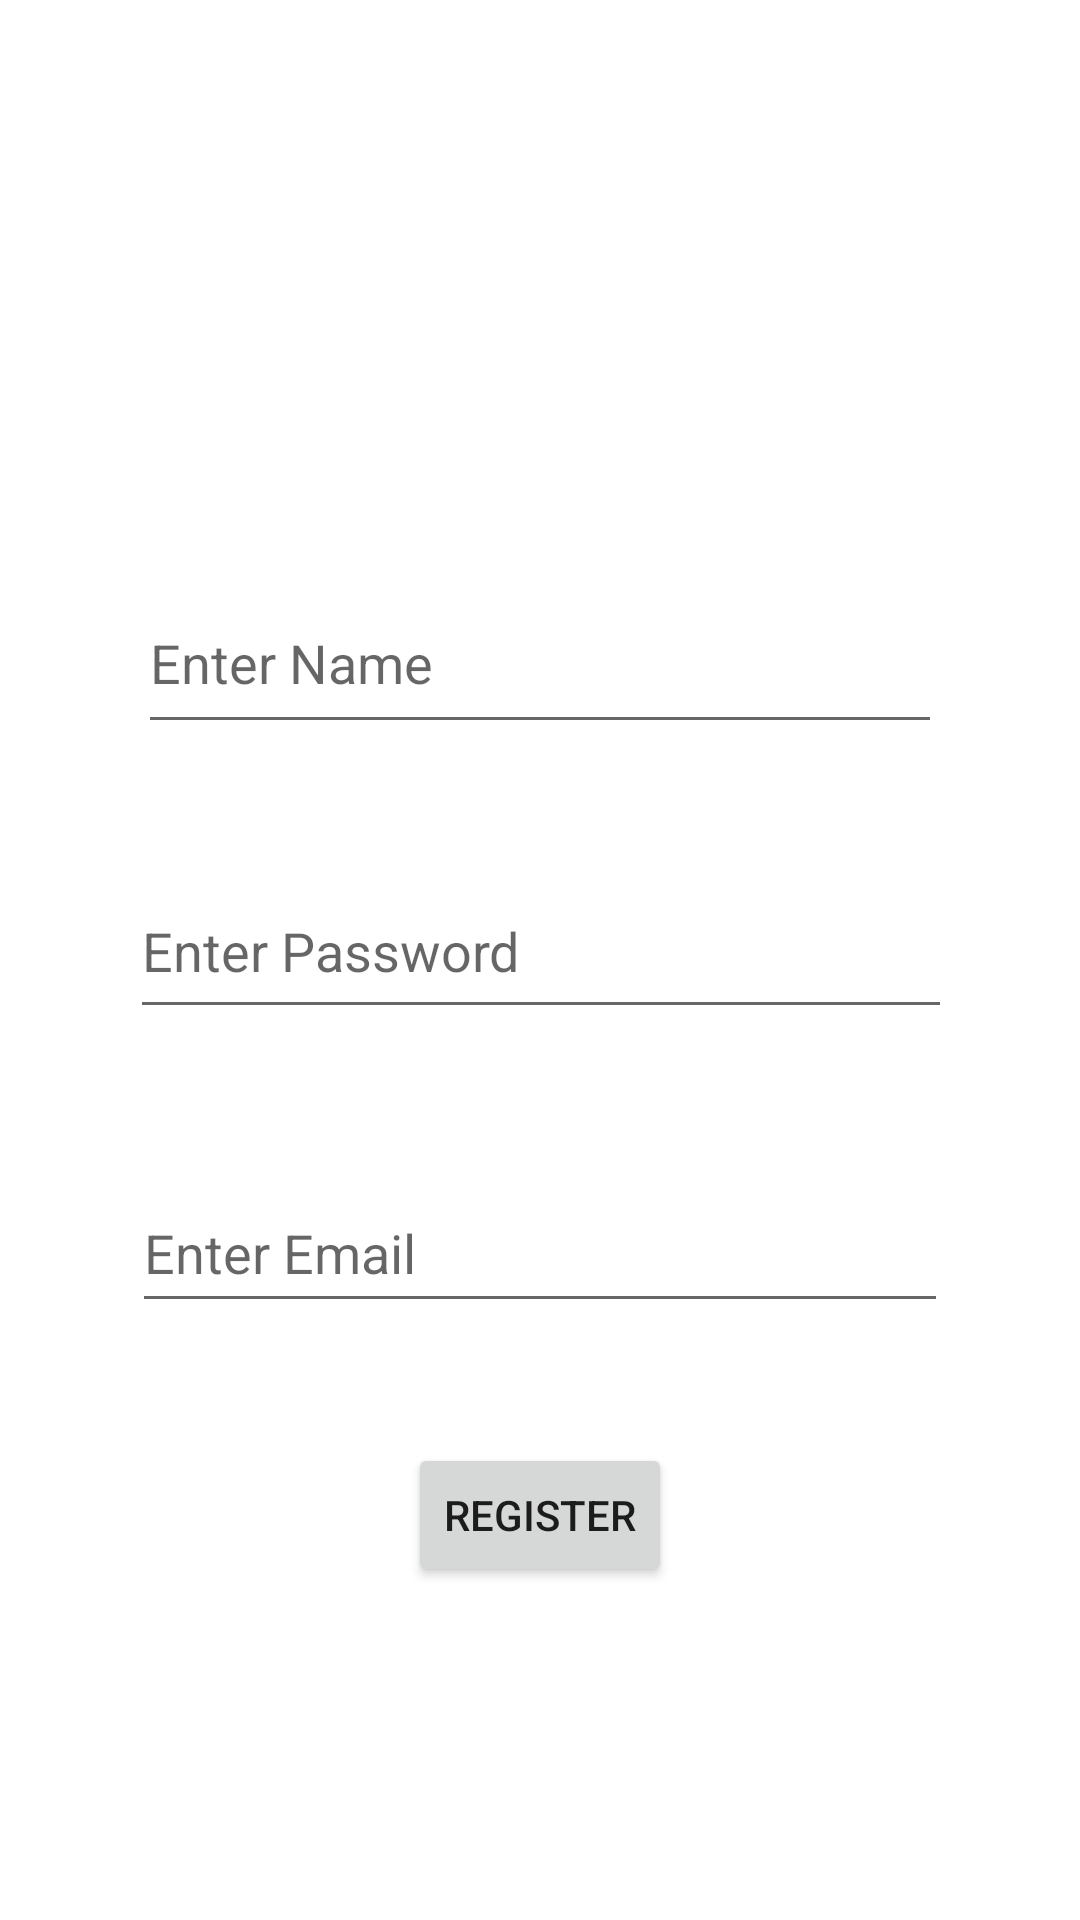

Reconstruct the res/layout file that produces this screen, plus the resources it refers to.
<!-- AndroidManifest.xml: application theme Theme.Seatbooking -->
<!-- res/layout/activity_register.xml -->
<?xml version="1.0" encoding="utf-8"?>

<androidx.constraintlayout.widget.ConstraintLayout xmlns:android="http://schemas.android.com/apk/res/android"
    xmlns:app="http://schemas.android.com/apk/res-auto"
    xmlns:tools="http://schemas.android.com/tools"
    android:layout_width="match_parent"
    android:layout_height="match_parent"
    tools:context=".RegisterActivity">

    <EditText
        android:id="@+id/etNewName"
        android:layout_width="268dp"
        android:layout_height="57dp"
        android:layout_alignParentTop="true"
        android:layout_centerHorizontal="true"
        android:layout_marginTop="45dp"
        android:ems="10"
        android:hint="Enter Name"
        android:inputType="textPersonName"
        app:layout_constraintEnd_toEndOf="parent"
        app:layout_constraintStart_toStartOf="parent"
        app:layout_constraintTop_toBottomOf="@+id/textView" />

    <EditText
        android:id="@+id/etNewPassword"
        android:layout_width="274dp"
        android:layout_height="55dp"
        android:layout_below="@+id/etNewName"
        android:layout_centerHorizontal="true"
        android:layout_marginTop="40dp"
        android:ems="10"
        android:hint="Enter Password"
        android:inputType="textPassword"
        app:layout_constraintEnd_toEndOf="parent"
        app:layout_constraintHorizontal_bias="0.502"
        app:layout_constraintStart_toStartOf="parent"
        app:layout_constraintTop_toBottomOf="@+id/etNewName" />

    <EditText
        android:id="@+id/etNewEmail"
        android:layout_width="272dp"
        android:layout_height="50dp"
        android:layout_below="@+id/etNewPassword"
        android:layout_alignStart="@+id/etNewPassword"
        android:layout_alignLeft="@+id/etNewPassword"
        android:layout_alignEnd="@+id/etNewPassword"
        android:layout_alignRight="@+id/etNewPassword"
        android:layout_marginTop="48dp"
        android:hint="Enter Email"
        app:layout_constraintEnd_toEndOf="parent"
        app:layout_constraintStart_toStartOf="parent"
        app:layout_constraintTop_toBottomOf="@+id/etNewPassword" />

    <Button
        android:id="@+id/btnNewRegister"
        android:layout_width="wrap_content"
        android:layout_height="wrap_content"
        android:layout_below="@+id/etNewEmail"
        android:layout_centerHorizontal="true"
        android:layout_marginTop="40dp"
        android:text="Register"
        app:layout_constraintEnd_toEndOf="parent"
        app:layout_constraintStart_toStartOf="parent"
        app:layout_constraintTop_toBottomOf="@+id/etNewEmail" />

    <TextView
        android:id="@+id/textView"
        android:layout_width="278dp"
        android:layout_height="34dp"
        android:layout_marginTop="112dp"
        android:text=""
        app:layout_constraintBottom_toTopOf="@+id/etNewName"
        app:layout_constraintEnd_toEndOf="parent"
        app:layout_constraintHorizontal_bias="0.5"
        app:layout_constraintStart_toStartOf="parent"
        app:layout_constraintTop_toTopOf="parent" />
</androidx.constraintlayout.widget.ConstraintLayout>
<!-- resources referenced by this layout -->
<resources>
  <style name="Theme.Seatbooking" parent="Theme.MaterialComponents.DayNight.DarkActionBar">
          
          <item name="colorPrimary">@color/purple_500</item>
          <item name="colorPrimaryVariant">@color/purple_700</item>
          <item name="colorOnPrimary">@color/white</item>
          
          <item name="colorSecondary">@color/teal_200</item>
          <item name="colorSecondaryVariant">@color/teal_700</item>
          <item name="colorOnSecondary">@color/black</item>
          
          <item name="android:statusBarColor" tools:targetApi="l">?attr/colorPrimaryVariant</item>
          
      </style>
  <!-- not gathered from this repository: default colours our renderer supplied (Android Studio template values) -->
  <color name="purple_500">#FF6200EE</color>
  <color name="purple_700">#FF3700B3</color>
  <color name="teal_200">#FF03DAC5</color>
  <color name="teal_700">#FF018786</color>
  <color name="black">#FF000000</color>
  <color name="white">#FFFFFFFF</color>
</resources>
